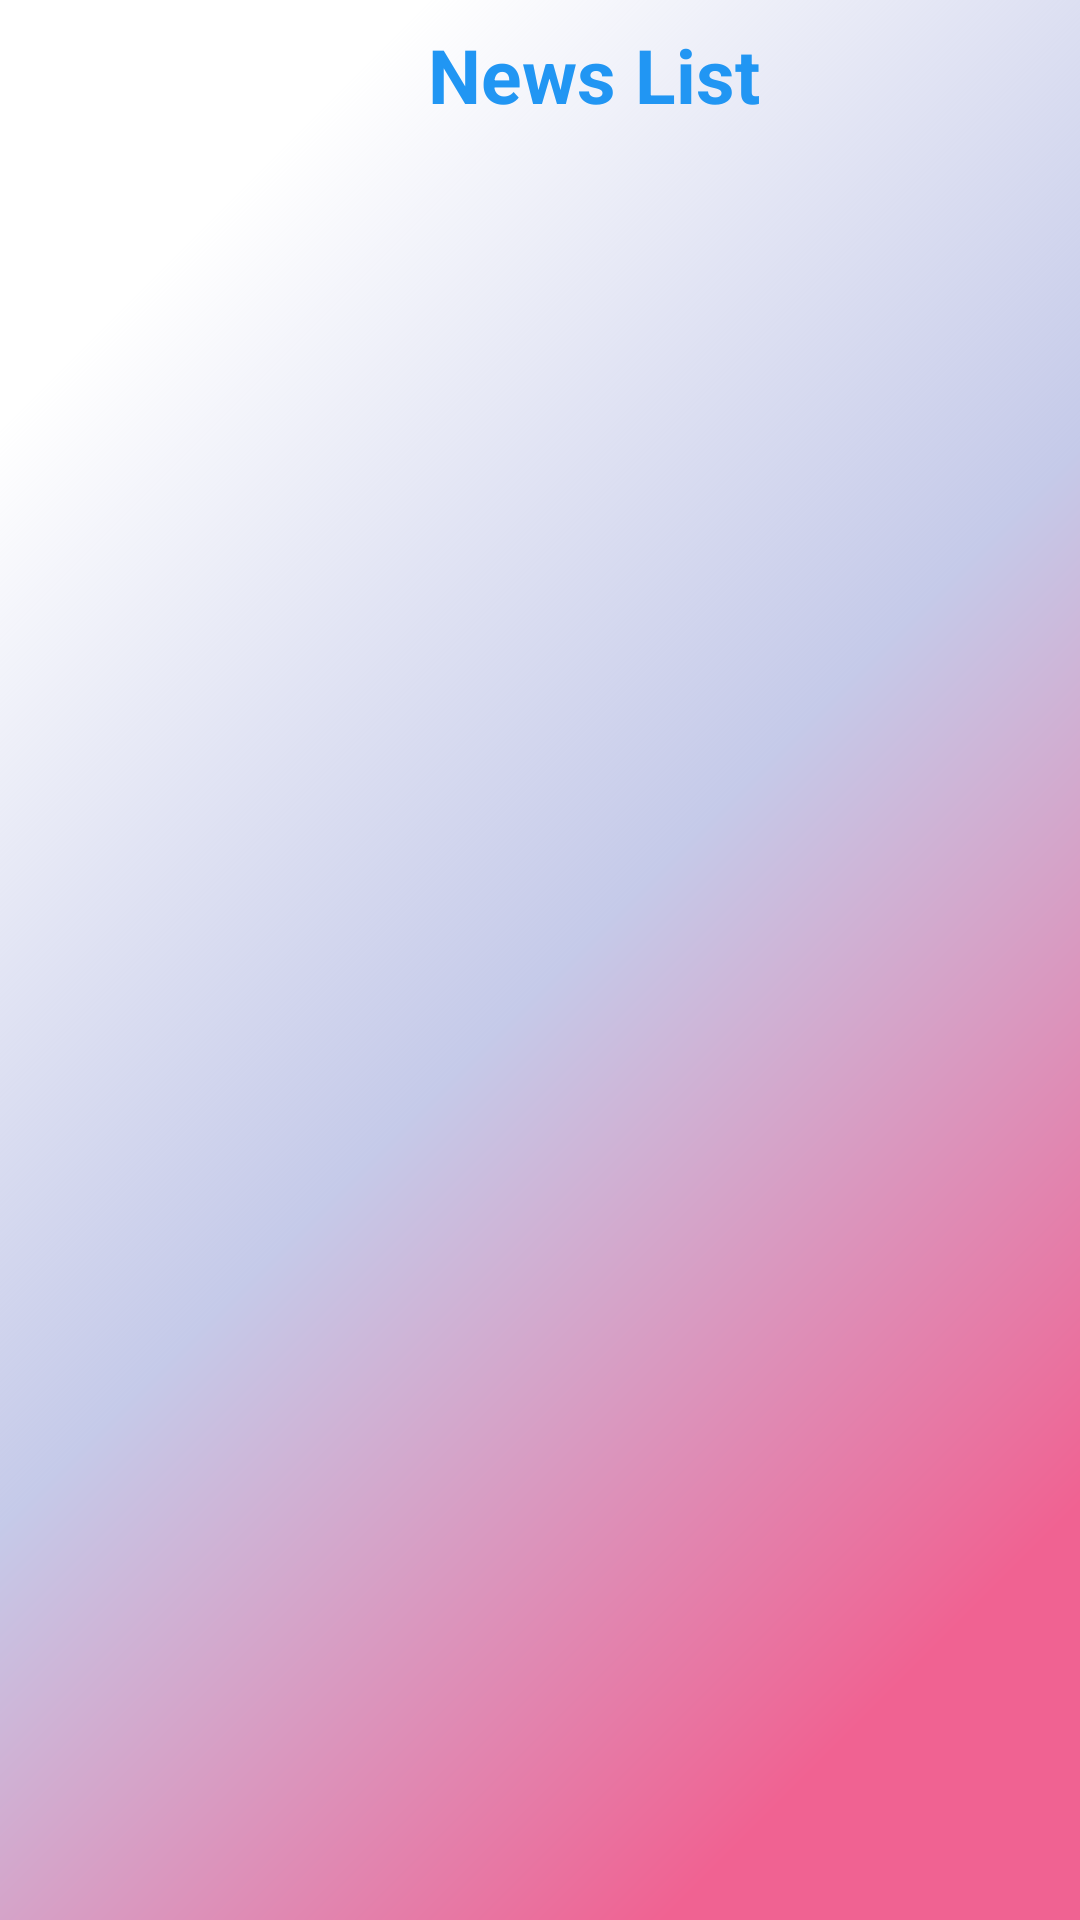

Layout XML and referenced resources for this Android screen:
<!-- AndroidManifest.xml: application theme AppTheme -->
<!-- res/layout/fragment_news.xml -->
<?xml version="1.0" encoding="utf-8"?>
<layout xmlns:android="http://schemas.android.com/apk/res/android"
    xmlns:app="http://schemas.android.com/apk/res-auto"
    xmlns:tools="http://schemas.android.com/tools">

    <data>
        <variable
            name="viewModel"
            type="pwr.edu.covid.info.ui.news.NewsViewModel" />
    </data>

    <androidx.constraintlayout.widget.ConstraintLayout
        android:layout_width="match_parent"
        android:layout_height="match_parent"
        android:background="@drawable/wlcm_background"
        tools:context=".ui.news.NewsFragment">

        <TextView
            android:id="@+id/textView"
            style="@style/title_project"
            android:layout_width="wrap_content"
            android:layout_height="wrap_content"
            android:layout_marginTop="8dp"
            android:text="News List"
            android:textColor="#2196F3"
            app:layout_constraintEnd_toEndOf="parent"
            app:layout_constraintStart_toStartOf="parent"
            app:layout_constraintTop_toTopOf="parent" />

        <androidx.recyclerview.widget.RecyclerView
            android:id="@+id/newsRecyclerView"
            android:layout_width="409dp"
            android:layout_height="702dp"
            android:layout_marginStart="1dp"
            android:layout_marginTop="16dp"
            android:layout_marginEnd="1dp"
            app:layout_constraintBottom_toBottomOf="parent"
            app:layout_constraintEnd_toEndOf="parent"
            app:layout_constraintStart_toStartOf="parent"
            app:layout_constraintTop_toBottomOf="@+id/textView" />

    </androidx.constraintlayout.widget.ConstraintLayout>
</layout>
<!-- resources referenced by this layout -->
<resources>
  <!-- drawable wlcm_background (drawable) -->
  <?xml version="1.0" encoding="utf-8"?>
  <vector xmlns:android="http://schemas.android.com/apk/res/android"
      xmlns:aapt="http://schemas.android.com/aapt"
      android:width="360dp"
      android:height="640dp"
      android:viewportWidth="360"
      android:viewportHeight="640">
  
      <group>
          <clip-path android:pathData="M0 0H360V640H0V0Z" />
          <group
              android:pivotX="180"
              android:pivotY="320"
              android:rotation="-135"
              android:scaleX="2.828"
              android:scaleY="2.098"
              android:translateX="0.5"
              android:translateY="1.158">
              <path android:pathData="M0 0V640H360V0">
                  <aapt:attr name="android:fillColor">
                      <gradient
                          android:endX="270"
                          android:endY="320"
                          android:startX="90"
                          android:startY="320"
                          android:type="linear">
                          <item
                              android:color="#F06292"
                              android:offset="0" />
                          <item
                              android:color="#C5CAE9"
                              android:offset="0.49" />
                          <item
                              android:color="#00FFFFFF"
                              android:offset="1" />
                      </gradient>
                  </aapt:attr>
              </path>
          </group>
      </group>
  </vector>
  <style name="title_project">
          <item name="android:layout_marginStart">36dp</item>
          <item name="android:layout_marginTop">64dp</item>
          <item name="android:textColor">@android:color/white</item>
          <item name="android:textSize">25sp</item>
          <item name="android:textStyle">bold</item>
      </style>
  <style name="AppTheme" parent="Theme.MaterialComponents.DayNight.NoActionBar">
          
          <item name="colorPrimary">@color/colorPrimary</item>
          <item name="colorPrimaryDark">@color/colorPrimaryDark</item>
          <item name="colorAccent">@color/colorAccent</item>
          
          <item name="fontFamily">@font/roboto</item>
      </style>
  <!-- not gathered from this repository: default colours our renderer supplied (Android Studio template values) -->
  <color name="colorPrimary">#FF6200EE</color>
  <color name="colorPrimaryDark">#FF3700B3</color>
  <color name="colorAccent">#FF03DAC5</color>
</resources>
